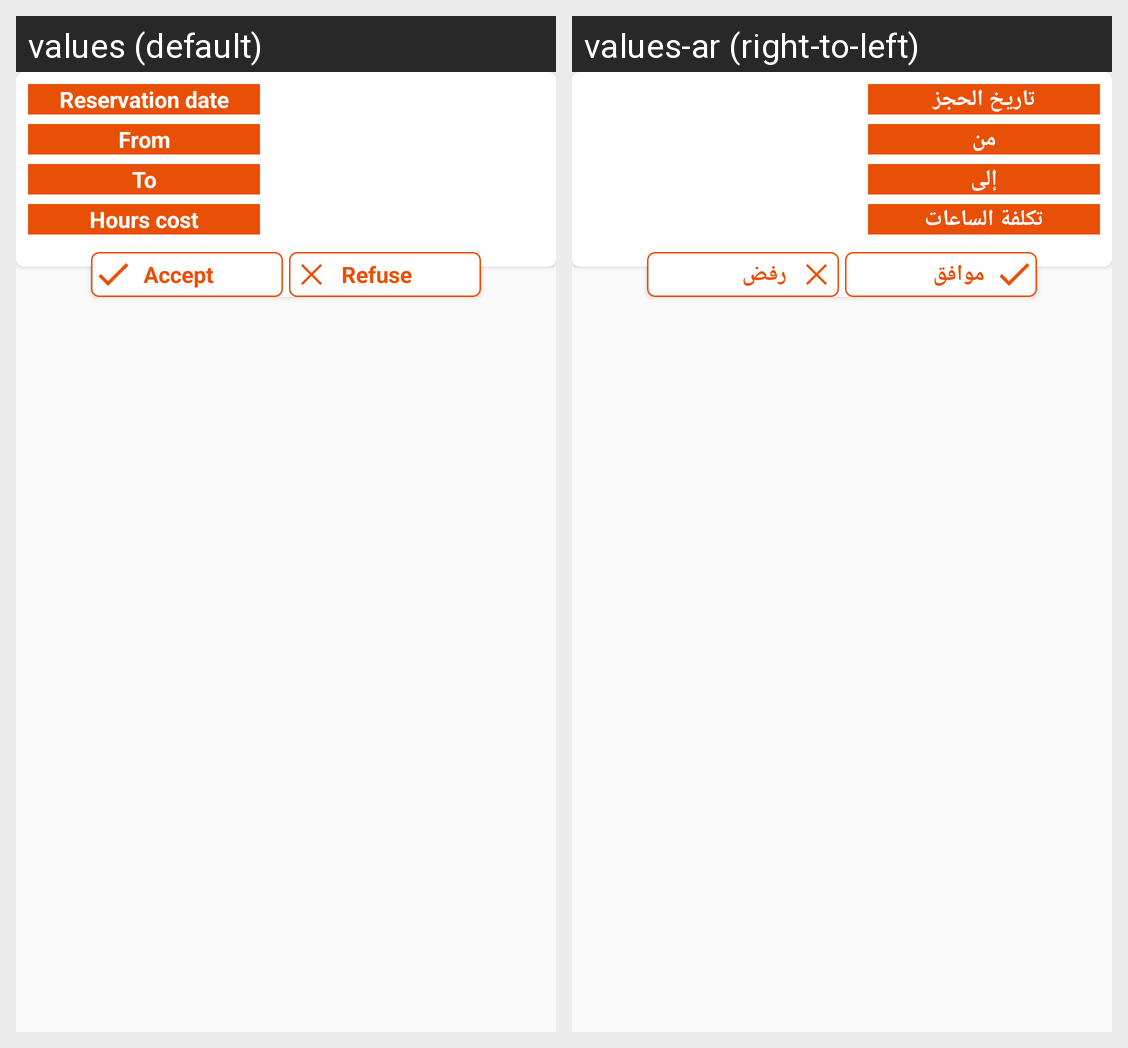

Strings drawn on this Android screen and how each of the app's shown locales translates them:
Android screen res/layout/accept_refuse_row.xml rendered under 2 locales, left to right: values (default), values-ar (right-to-left). Device: Nexus 5 (rendered at 1080×1920; each locale shown at half size, 540×960, under a caption strip naming it); theme AppTheme.
Strings drawn on this screen, with the default value and each locale's value (text and hints the layout hard-codes, and strings that could not be matched under every locale, appear in the picture but are not listed):

reservation_date
  values: Reservation date
  values-ar: تاريخ الحجز

reservation_from_hour
  values: From
  values-ar: من

reservation_to_hour
  values: To
  values-ar: إلى

cost
  values: Hours cost
  values-ar: تكلفة الساعات

accept
  values: Accept
  values-ar: موافق

refuse
  values: Refuse
  values-ar: رفض
